Run: headless pygame with SDL's dummy video driver; simulated clock (each Clock.tick advances the game by its frame time, no real sleeping); random seed 0; keys injected as events and as key.get_pressed() state; no mouse input.
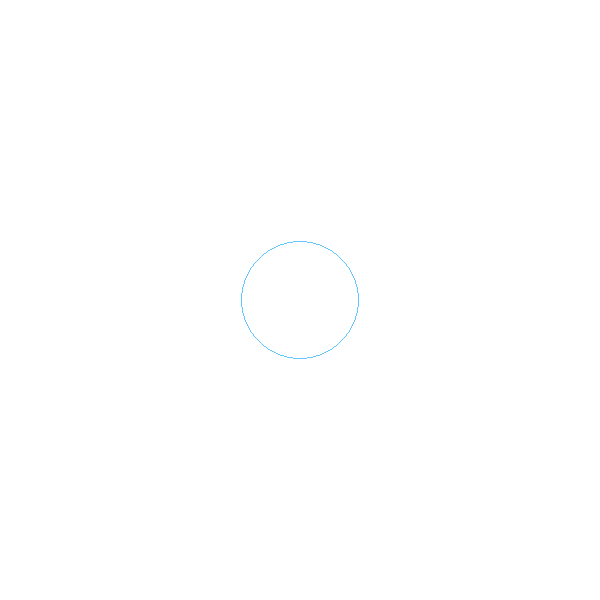
Frame 1 of 4 · flips 1–60 · no input
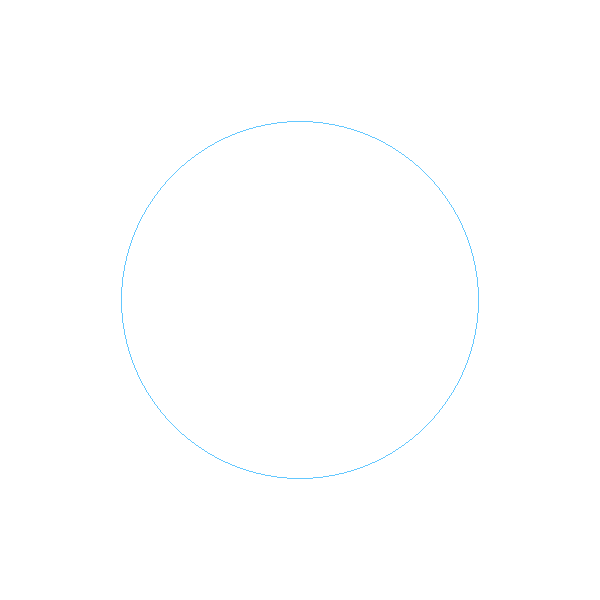
Frame 2 of 4 · flips 61–180 · tapped SPACE, RETURN · held RIGHT (→), D
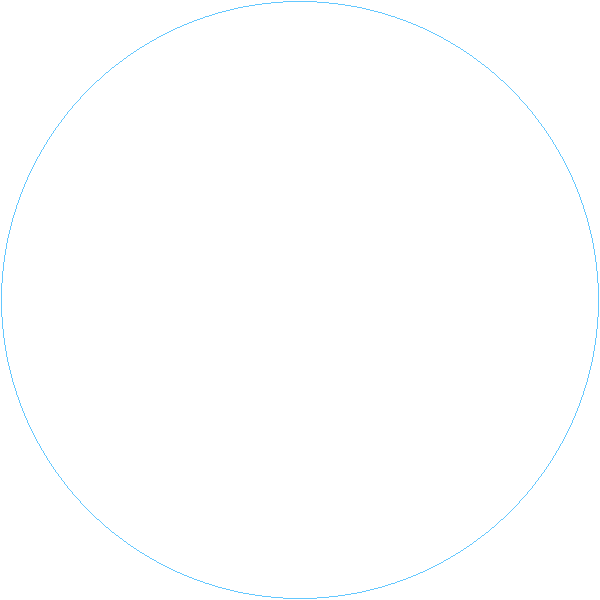
Frame 3 of 4 · flips 181–300 · held DOWN (↓), S
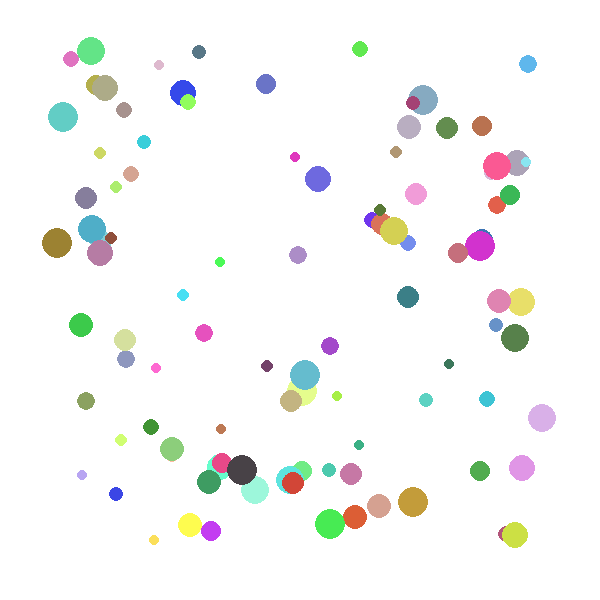
Frame 4 of 4 · flips 301–420 · held LEFT (←), A, UP (↑), W

The pygame program that drew these frames:

# -------------------------------
# ANIMATION: Circle start from centre and grows until it touches border,
#            Then the circle bursts into multiple smaller circles
# -------------------------------
# GOAL:
# - Animate a circle growing from the center.
# - Stop when it touches the screen border.
# - Burst into multiple small bubbles.
# -------------------------------

import pygame
import random

# Initialize pygame
pygame.init()

# Screen setup
SCREEN_WIDTH = 600
SCREEN_HEIGHT = 600
screen = pygame.display.set_mode((SCREEN_WIDTH, SCREEN_HEIGHT))
pygame.display.set_caption("Circle Burst Animation")

# Clock for frame rate control
clock = pygame.time.Clock()

# -------------------------------
# Circle class
# -------------------------------
class Circle:
    def __init__(self, centre_position, radius, colour, width=0):
        self.centre_position = centre_position
        self.radius = radius
        self.width = width   # width=0 means filled circle
        self.rgb = colour
    
    def increase(self, amount=1):
        self.radius += amount
    
    def move(self):
        # small vertical jitter for bubbles
        self.centre_position = (
            self.centre_position[0],
            self.centre_position[1] + random.randint(-1, 1)
        )

# -------------------------------
# Main growing circle
# -------------------------------
circle = Circle((SCREEN_WIDTH//2, SCREEN_HEIGHT//2), 0, (100, 200, 255), 1)

# Grow until it touches border
burst_triggered = False
while not burst_triggered:
    screen.fill((255, 255, 255))
    
    # Draw circle
    pygame.draw.circle(screen, circle.rgb, circle.centre_position, circle.radius, circle.width)
    
    # Increase radius
    circle.increase()
    
    pygame.display.update()
    clock.tick(60)
    
    # Check if circle touches border
    if (circle.centre_position[0] - circle.radius <= 0 or
        circle.centre_position[0] + circle.radius >= SCREEN_WIDTH or
        circle.centre_position[1] - circle.radius <= 0 or
        circle.centre_position[1] + circle.radius >= SCREEN_HEIGHT):
        burst_triggered = True

# -------------------------------
# Burst into multiple bubbles
# -------------------------------
random_circles = [
    Circle(
        (random.randint(50, SCREEN_WIDTH-50), random.randint(50, SCREEN_HEIGHT-50)),
        random.randint(5, 15),
        (random.randint(50, 255), random.randint(50, 255), random.randint(50, 255)),
        0
    ) for _ in range(100)
]

# Animate bubbles for a few seconds
for frame in range(4*60):  # 5 seconds at 60 FPS
    screen.fill((255, 255, 255))
    
    for bubble in random_circles:
        pygame.draw.circle(screen, bubble.rgb, bubble.centre_position, bubble.radius, bubble.width)
        bubble.move()
    
    pygame.display.update()
    clock.tick(60)

pygame.quit()
